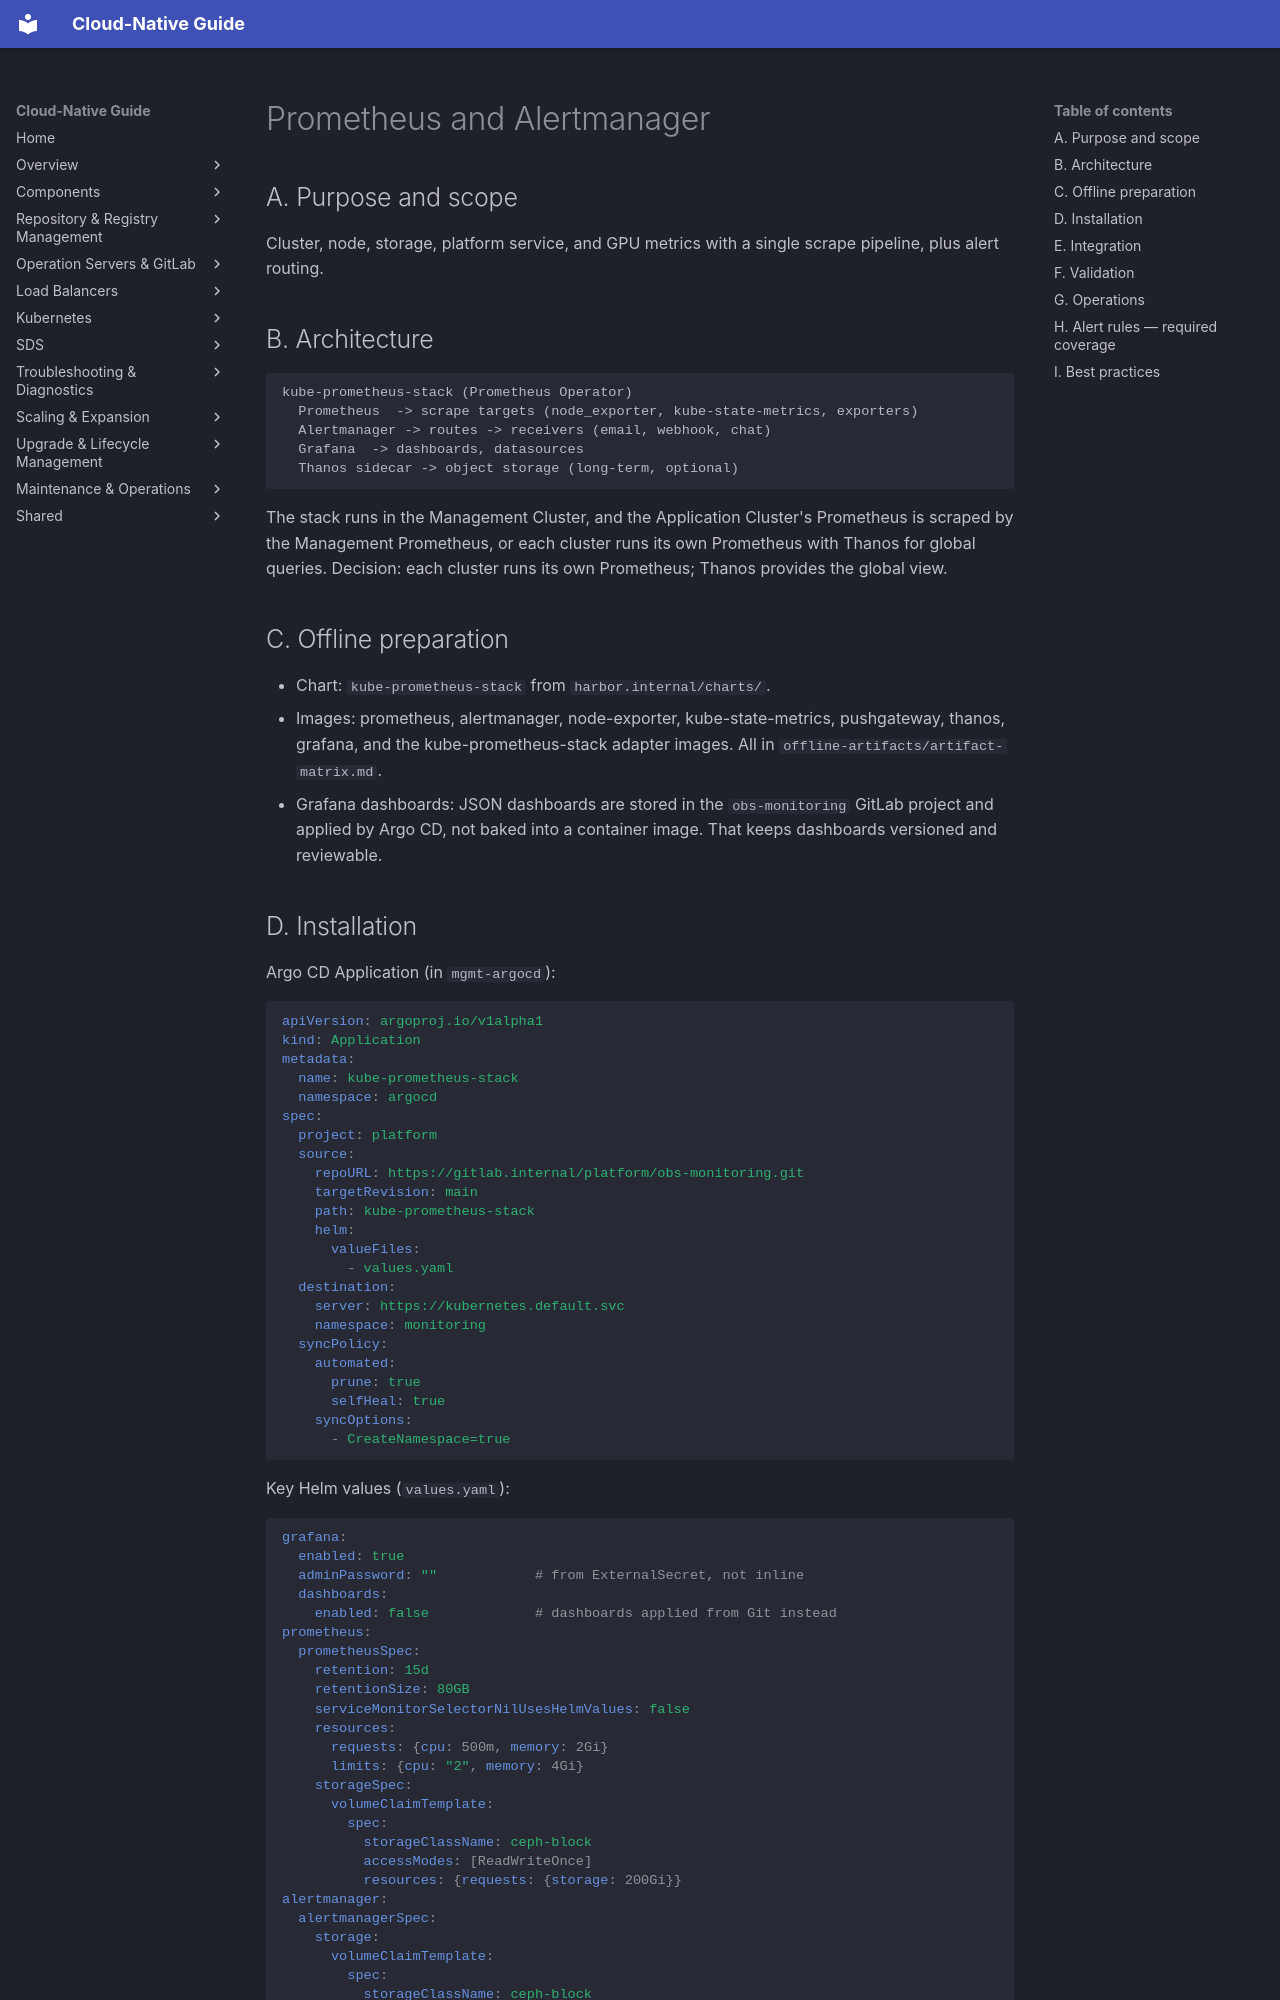

repository: DavoudTeimouri/cloud-native-guide · page: monitoring/prometheus/index.html · generator: mkdocs

# Prometheus and Alertmanager

## A. Purpose and scope

Cluster, node, storage, platform service, and GPU metrics with a single scrape pipeline, plus alert routing.

## B. Architecture

```
kube-prometheus-stack (Prometheus Operator)
  Prometheus  -> scrape targets (node_exporter, kube-state-metrics, exporters)
  Alertmanager -> routes -> receivers (email, webhook, chat)
  Grafana  -> dashboards, datasources
  Thanos sidecar -> object storage (long-term, optional)
```

The stack runs in the Management Cluster, and the Application Cluster's Prometheus is scraped by the Management Prometheus, or each cluster runs its own Prometheus with Thanos for global queries. Decision: each cluster runs its own Prometheus; Thanos provides the global view.

## C. Offline preparation

- Chart: `kube-prometheus-stack` from `harbor.internal/charts/`.
- Images: prometheus, alertmanager, node-exporter, kube-state-metrics, pushgateway, thanos, grafana, and the kube-prometheus-stack adapter images. All in `offline-artifacts/artifact-matrix.md`.
- Grafana dashboards: JSON dashboards are stored in the `obs-monitoring` GitLab project and applied by Argo CD, not baked into a container image. That keeps dashboards versioned and reviewable.

## D. Installation

Argo CD Application (in `mgmt-argocd`):

```yaml
apiVersion: argoproj.io/v1alpha1
kind: Application
metadata:
  name: kube-prometheus-stack
  namespace: argocd
spec:
  project: platform
  source:
    repoURL: https://gitlab.internal/platform/obs-monitoring.git
    targetRevision: main
    path: kube-prometheus-stack
    helm:
      valueFiles:
        - values.yaml
  destination:
    server: https://kubernetes.default.svc
    namespace: monitoring
  syncPolicy:
    automated:
      prune: true
      selfHeal: true
    syncOptions:
      - CreateNamespace=true
```

Key Helm values (`values.yaml`):

```yaml
grafana:
  enabled: true
  adminPassword: ""            # from ExternalSecret, not inline
  dashboards:
    enabled: false             # dashboards applied from Git instead
prometheus:
  prometheusSpec:
    retention: 15d
    retentionSize: 80GB
    serviceMonitorSelectorNilUsesHelmValues: false
    resources:
      requests: {cpu: 500m, memory: 2Gi}
      limits: {cpu: "2", memory: 4Gi}
    storageSpec:
      volumeClaimTemplate:
        spec:
          storageClassName: ceph-block
          accessModes: [ReadWriteOnce]
          resources: {requests: {storage: 200Gi}}
alertmanager:
  alertmanagerSpec:
    storage:
      volumeClaimTemplate:
        spec:
          storageClassName: ceph-block
          accessModes: [ReadWriteOnce]
          resources: {requests: {storage: 20Gi}}
```

`serviceMonitorSelectorNilUsesHelmValues: false` is required so ServiceMonitors in other namespaces are scraped — a common cause of "no metrics" in a multi-cluster setup.
